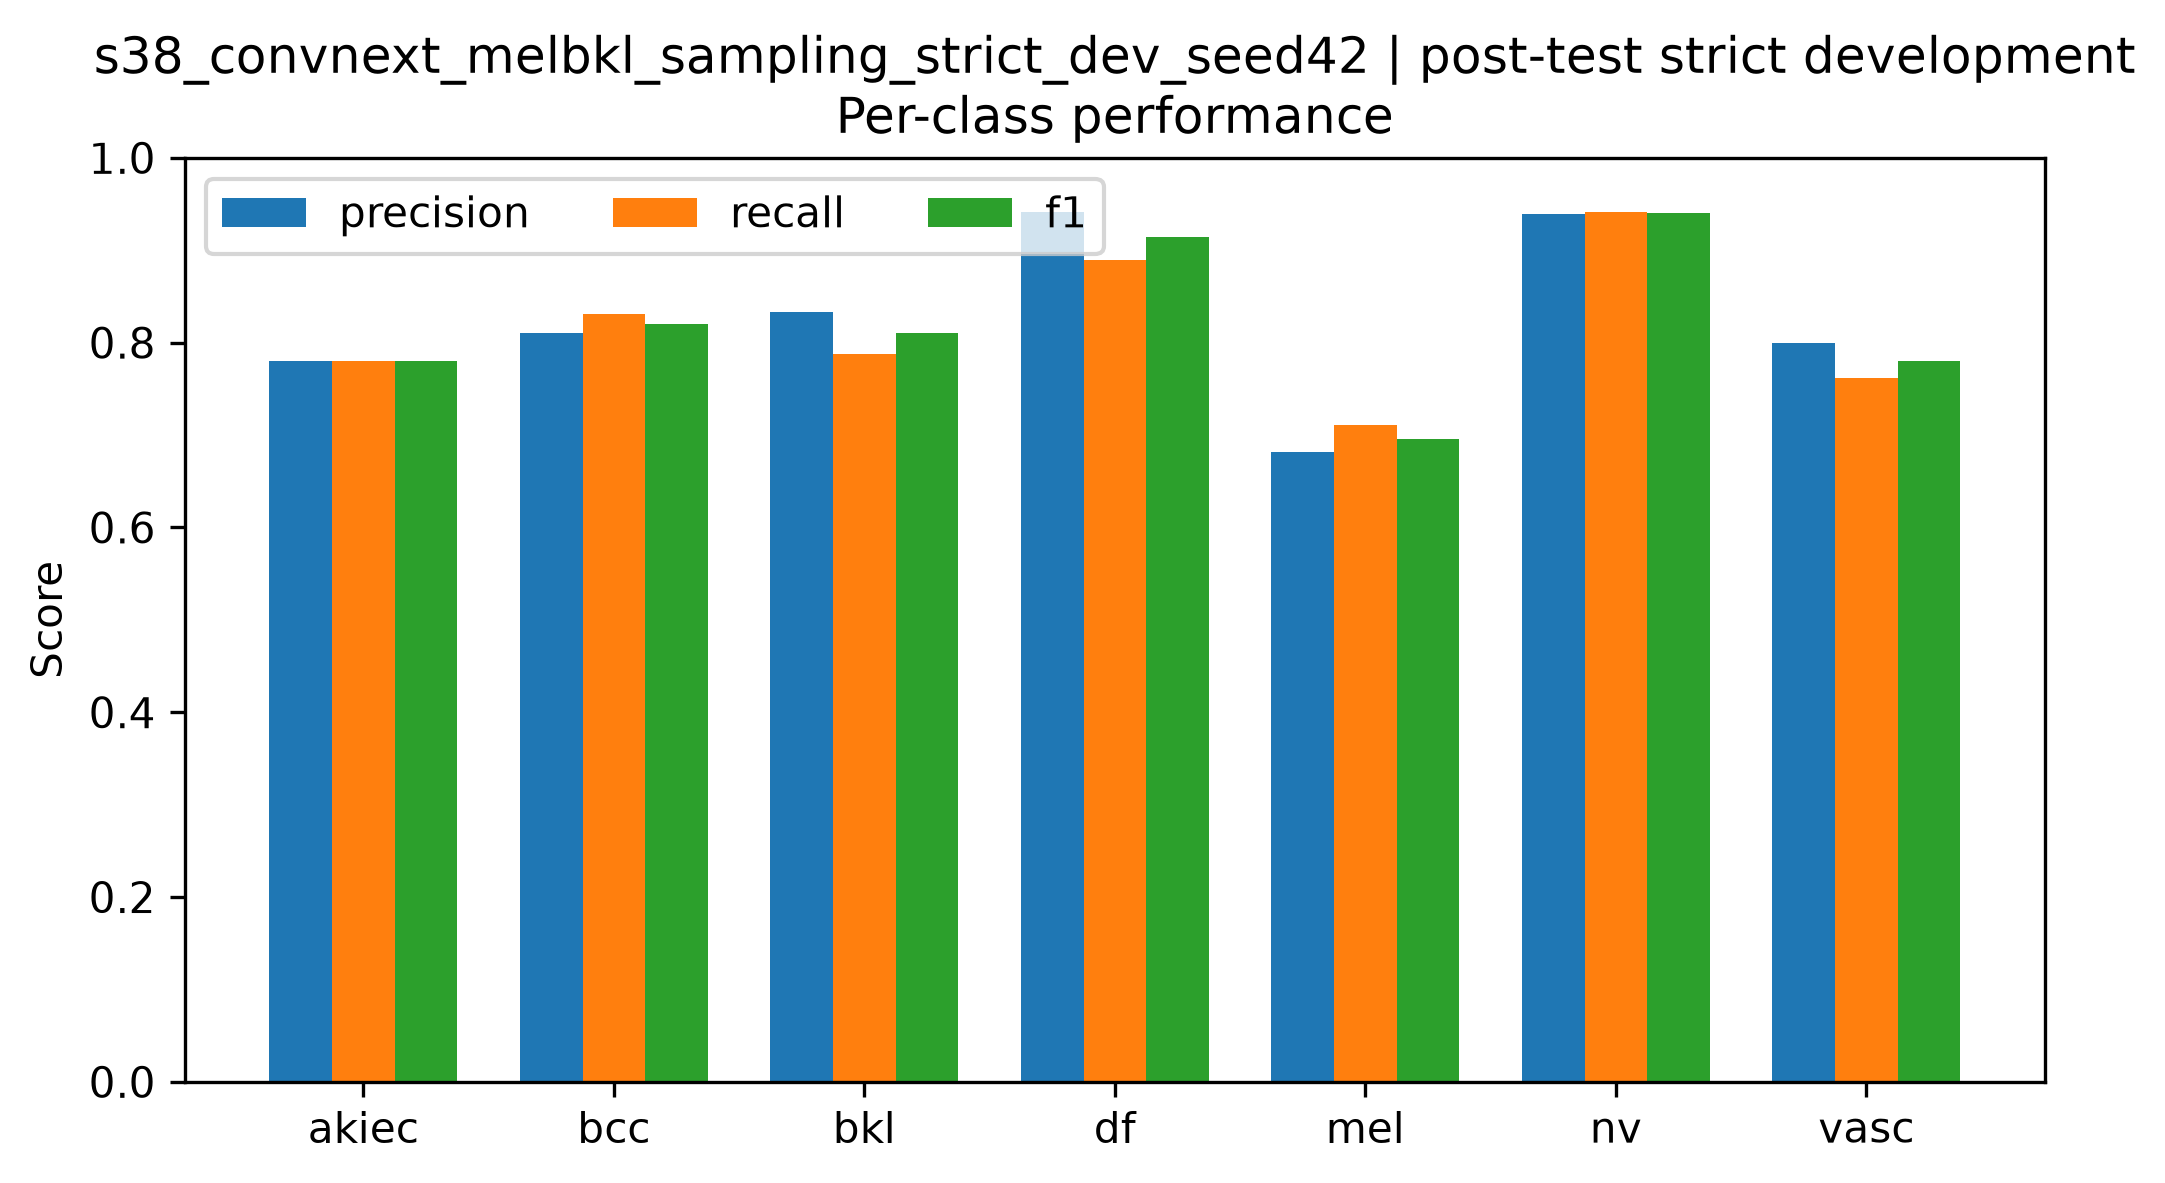

Source data for this figure (header and first rows):
class, precision, recall, f1, support
akiec, 0.78, 0.78, 0.78, 50
bcc, 0.8101, 0.8312, 0.8205, 77
bkl, 0.8333, 0.7879, 0.81, 165
df, 0.9412, 0.8889, 0.9143, 18
mel, 0.6821, 0.7108, 0.6962, 166
nv, 0.9395, 0.9414, 0.9404, 1006
vasc, 0.8, 0.7619, 0.7805, 21
